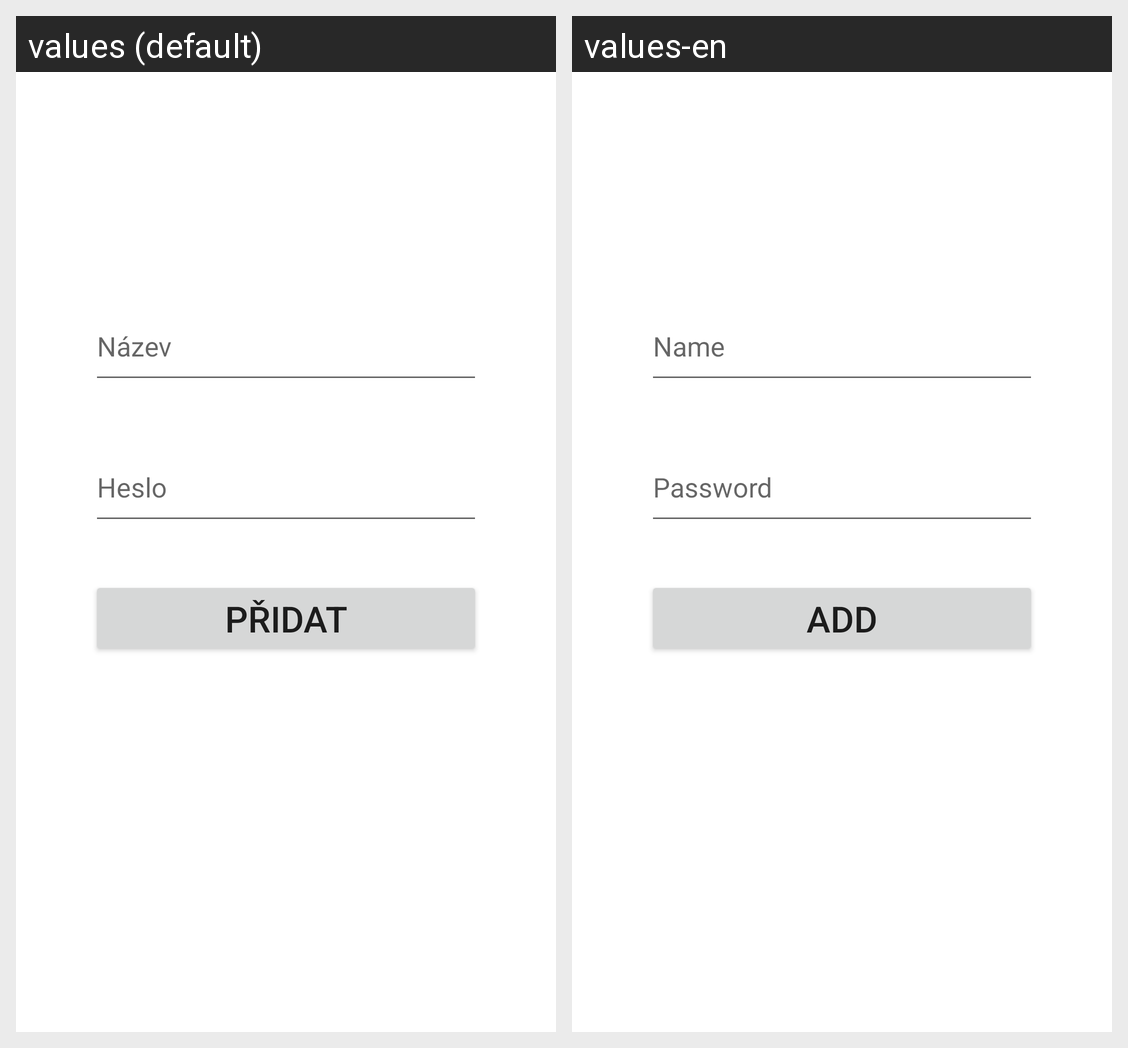

This grid shows one Android layout under two languages. Give, for every string resource on the screen, its name, the default text and each shown locale's text.
Android screen res/layout/new_profile.xml rendered under 2 locales, left to right: values (default), values-en. Device: Nexus 5 (rendered at 1080×1920; each locale shown at half size, 540×960, under a caption strip naming it); theme Theme.Pokladna.
Strings drawn on this screen, with the default value and each locale's value (text and hints the layout hard-codes, and strings that could not be matched under every locale, appear in the picture but are not listed):

password
  values: Heslo
  values-en: Password

activity_add_buy_name
  values: Název
  values-en: Name

add
  values: Přidat
  values-en: Add
